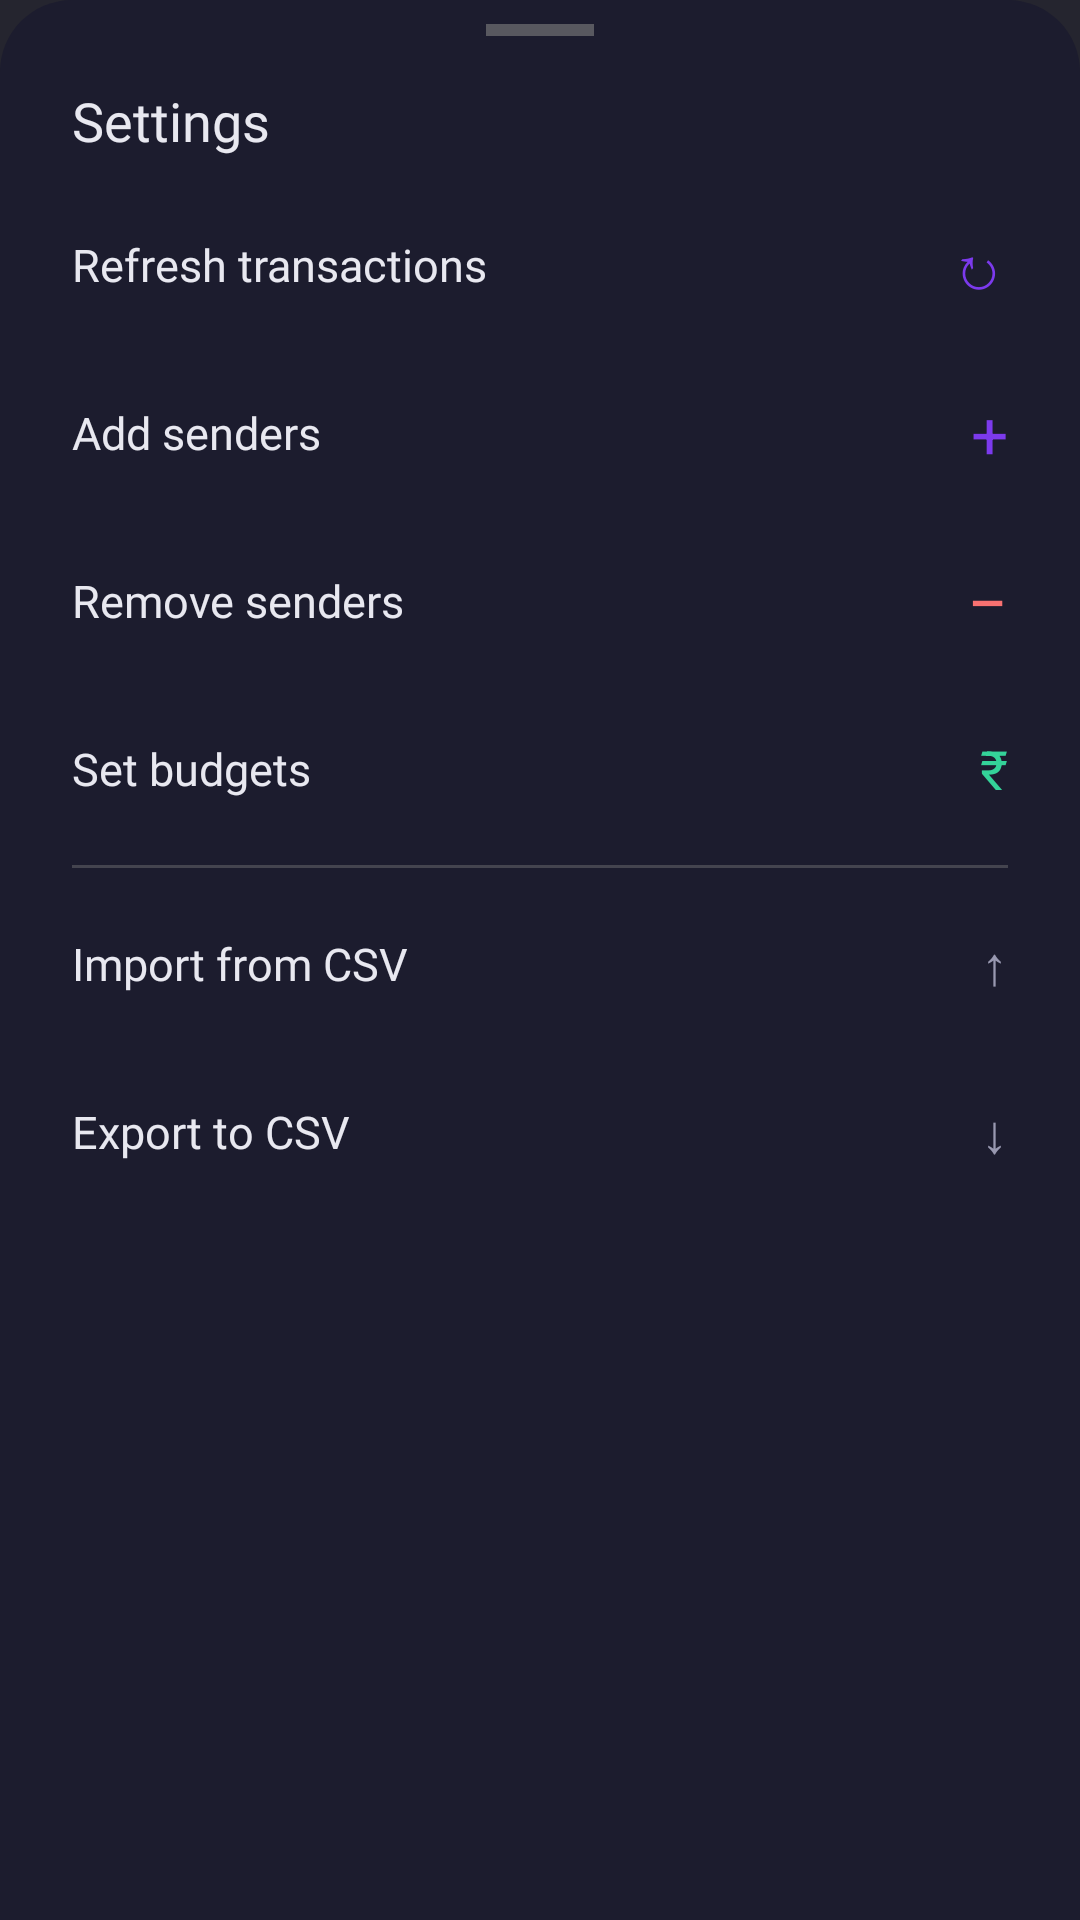

Reconstruct the res/layout file that produces this screen, plus the resources it refers to.
<!-- AndroidManifest.xml: application theme Theme.SMSExpenseTracker -->
<!-- res/layout/sheet_settings.xml -->
<?xml version="1.0" encoding="utf-8"?>
<LinearLayout xmlns:android="http://schemas.android.com/apk/res/android"
    xmlns:app="http://schemas.android.com/apk/res-auto"
    android:layout_width="match_parent"
    android:layout_height="wrap_content"
    android:orientation="vertical"
    android:background="@drawable/bottom_sheet_bg"
    android:paddingTop="8dp"
    android:paddingBottom="24dp">

    
    <View
        android:layout_width="36dp"
        android:layout_height="4dp"
        android:layout_gravity="center_horizontal"
        android:layout_marginBottom="16dp"
        android:background="?attr/colorOutline"
        android:alpha="0.6"/>

    
    <TextView
        android:layout_width="wrap_content"
        android:layout_height="wrap_content"
        android:paddingStart="24dp"
        android:paddingEnd="24dp"
        android:paddingBottom="8dp"
        android:text="Settings"
        android:textColor="?attr/colorOnSurface"
        android:textSize="18sp"
        android:fontFamily="@font/nunito_bold"/>

    
    <LinearLayout
        android:id="@+id/sheetRefresh"
        android:layout_width="match_parent"
        android:layout_height="56dp"
        android:orientation="horizontal"
        android:gravity="center_vertical"
        android:paddingStart="24dp"
        android:paddingEnd="24dp"
        android:background="?attr/selectableItemBackground">
        <TextView android:layout_width="0dp" android:layout_height="wrap_content"
            android:layout_weight="1" android:text="Refresh transactions"
            android:textColor="?attr/colorOnSurface" android:textSize="15sp"
            android:fontFamily="@font/nunito"/>
        <TextView android:layout_width="wrap_content" android:layout_height="wrap_content"
            android:text="↻" android:textColor="?attr/colorPrimary" android:textSize="20sp"/>
    </LinearLayout>

    
    <LinearLayout
        android:id="@+id/sheetAddSenders"
        android:layout_width="match_parent"
        android:layout_height="56dp"
        android:orientation="horizontal"
        android:gravity="center_vertical"
        android:paddingStart="24dp"
        android:paddingEnd="24dp"
        android:background="?attr/selectableItemBackground">
        <TextView android:layout_width="0dp" android:layout_height="wrap_content"
            android:layout_weight="1" android:text="Add senders"
            android:textColor="?attr/colorOnSurface" android:textSize="15sp"
            android:fontFamily="@font/nunito"/>
        <TextView android:layout_width="wrap_content" android:layout_height="wrap_content"
            android:text="+" android:textColor="?attr/colorPrimary" android:textSize="22sp"/>
    </LinearLayout>

    
    <LinearLayout
        android:id="@+id/sheetRemoveSenders"
        android:layout_width="match_parent"
        android:layout_height="56dp"
        android:orientation="horizontal"
        android:gravity="center_vertical"
        android:paddingStart="24dp"
        android:paddingEnd="24dp"
        android:background="?attr/selectableItemBackground">
        <TextView android:layout_width="0dp" android:layout_height="wrap_content"
            android:layout_weight="1" android:text="Remove senders"
            android:textColor="?attr/colorOnSurface" android:textSize="15sp"
            android:fontFamily="@font/nunito"/>
        <TextView android:layout_width="wrap_content" android:layout_height="wrap_content"
            android:text="−" android:textColor="?attr/colorError" android:textSize="24sp"/>
    </LinearLayout>

    
    <LinearLayout
        android:id="@+id/sheetBudgets"
        android:layout_width="match_parent"
        android:layout_height="56dp"
        android:orientation="horizontal"
        android:gravity="center_vertical"
        android:paddingStart="24dp"
        android:paddingEnd="24dp"
        android:background="?attr/selectableItemBackground">
        <TextView android:layout_width="0dp" android:layout_height="wrap_content"
            android:layout_weight="1" android:text="Set budgets"
            android:textColor="?attr/colorOnSurface" android:textSize="15sp"
            android:fontFamily="@font/nunito"/>
        <TextView android:layout_width="wrap_content" android:layout_height="wrap_content"
            android:text="₹" android:textColor="?attr/colorSecondary" android:textSize="18sp"/>
    </LinearLayout>

    
    <View
        android:layout_width="match_parent"
        android:layout_height="1dp"
        android:layout_marginStart="24dp"
        android:layout_marginEnd="24dp"
        android:layout_marginTop="4dp"
        android:layout_marginBottom="4dp"
        android:background="?attr/colorOutline"
        android:alpha="0.4"/>

    
    <LinearLayout
        android:id="@+id/sheetImport"
        android:layout_width="match_parent"
        android:layout_height="56dp"
        android:orientation="horizontal"
        android:gravity="center_vertical"
        android:paddingStart="24dp"
        android:paddingEnd="24dp"
        android:background="?attr/selectableItemBackground">
        <TextView android:layout_width="0dp" android:layout_height="wrap_content"
            android:layout_weight="1" android:text="Import from CSV"
            android:textColor="?attr/colorOnSurface" android:textSize="15sp"
            android:fontFamily="@font/nunito"/>
        <TextView android:layout_width="wrap_content" android:layout_height="wrap_content"
            android:text="↑" android:textColor="?attr/colorOnSurfaceVariant" android:textSize="18sp"/>
    </LinearLayout>

    
    <LinearLayout
        android:id="@+id/sheetExport"
        android:layout_width="match_parent"
        android:layout_height="56dp"
        android:orientation="horizontal"
        android:gravity="center_vertical"
        android:paddingStart="24dp"
        android:paddingEnd="24dp"
        android:background="?attr/selectableItemBackground">
        <TextView android:layout_width="0dp" android:layout_height="wrap_content"
            android:layout_weight="1" android:text="Export to CSV"
            android:textColor="?attr/colorOnSurface" android:textSize="15sp"
            android:fontFamily="@font/nunito"/>
        <TextView android:layout_width="wrap_content" android:layout_height="wrap_content"
            android:text="↓" android:textColor="?attr/colorOnSurfaceVariant" android:textSize="18sp"/>
    </LinearLayout>

</LinearLayout>
<!-- resources referenced by this layout -->
<resources>
  <!-- drawable bottom_sheet_bg (drawable) -->
  <?xml version="1.0" encoding="utf-8"?>
  <shape xmlns:android="http://schemas.android.com/apk/res/android"
      android:shape="rectangle">
      <solid android:color="?attr/colorOutlineVariant"/>
      <corners
          android:topLeftRadius="24dp"
          android:topRightRadius="24dp"/>
  </shape>
  <style name="Theme.SMSExpenseTracker" parent="Theme.Material3.DayNight.NoActionBar">
  
          
          <item name="colorPrimary">#7C3AED</item>
          <item name="colorOnPrimary">#FFFFFF</item>
          <item name="colorPrimaryContainer">#2D1B69</item>
          <item name="colorOnPrimaryContainer">#DDD6FE</item>
  
          
          <item name="colorSecondary">#34D399</item>
          <item name="colorOnSecondary">#022C22</item>
          <item name="colorSecondaryContainer">#065F46</item>
          <item name="colorOnSecondaryContainer">#A7F3D0</item>
  
          
          <item name="colorTertiary">#818CF8</item>
          <item name="colorOnTertiary">#1E1B4B</item>
          <item name="colorTertiaryContainer">#312E81</item>
          <item name="colorOnTertiaryContainer">#C7D2FE</item>
  
          
          <item name="colorError">#F87171</item>
          <item name="colorOnError">#450A0A</item>
          <item name="colorErrorContainer">#7F1D1D</item>
          <item name="colorOnErrorContainer">#FECACA</item>
  
          
          <item name="android:colorBackground">#25252F</item>
          <item name="colorSurface">#23232E</item>
          <item name="colorSurfaceVariant">#3F3F54</item>
          <item name="colorOnSurface">#E8E8F0</item>
          <item name="colorOnSurfaceVariant">#9898B0</item>
          <item name="colorOutline">#808081</item>
          <item name="colorOutlineVariant">#1C1C2E</item>
  
          
  
          
          <item name="android:statusBarColor">#0F0F17</item>
          <item name="android:navigationBarColor">#0A0A12</item>
          <item name="android:windowLightNavigationBar" tools:targetApi="27">false</item>
          <item name="android:windowLightStatusBar" tools:targetApi="23">false</item>
  
          
          <item name="android:windowAnimationStyle">@null</item>
  
          
          <item name="materialAlertDialogTheme">@style/ThemeOverlay.SET.Dialog</item>
  
      </style>
  <style name="ThemeOverlay.SET.Dialog" parent="ThemeOverlay.Material3.MaterialAlertDialog">
          <item name="colorSurface">#1C1C2E</item>
          <item name="colorOnSurface">#E8E8F0</item>
          <item name="colorPrimary">#7C3AED</item>
          <item name="colorOnSurfaceVariant">#9898B0</item>
      </style>
</resources>
